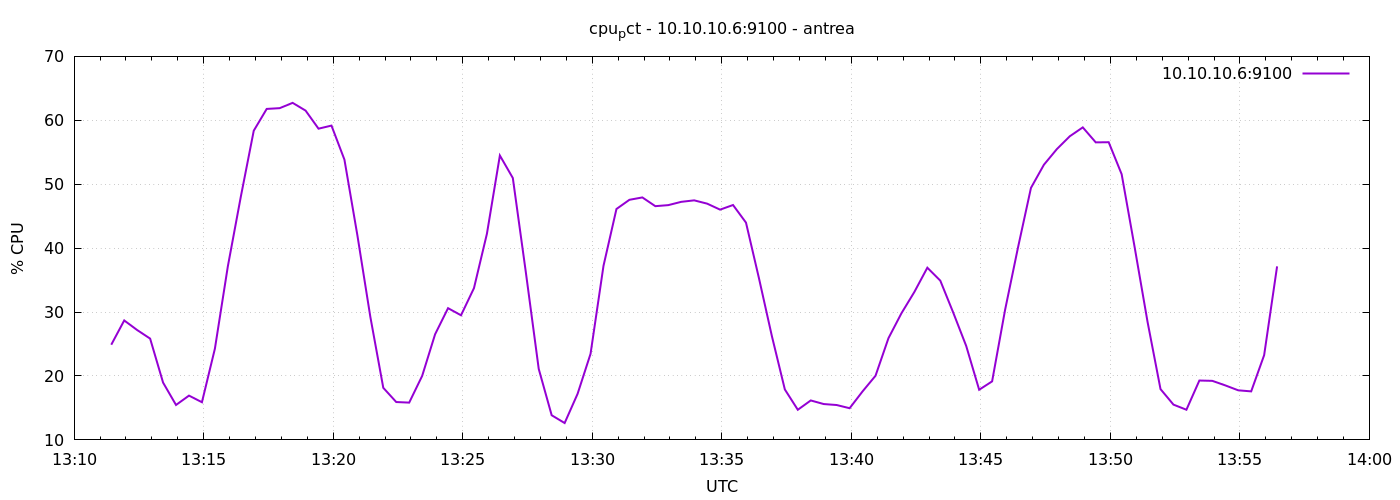

Data behind this chart, as committed beside it:
1777900286	24.890476190474676
1777900316	28.69
1777900346	27.19
1777900376	25.85
1777900406	18.97
1777900436	15.47
1777900466	16.93
1777900496	15.9
1777900526	24.27
1777900556	37.15
1777900586	48.03
1777900616	58.37
1777900646	61.78
1777900676	61.9
1777900706	62.73
1777900736	61.52
1777900766	58.69
1777900796	59.17
1777900826	53.85
1777900856	42.01
1777900886	29.25
1777900916	18.15
1777900946	15.92
1777900976	15.83
1777901006	20.01
1777901036	26.53
1777901066	30.61
1777901096	29.5
1777901126	33.74
1777901156	42.25
1777901186	54.49
1777901216	50.97
1777901246	36.3
1777901276	21.1
1777901306	13.85
1777901336	12.64
1777901366	17.21
1777901396	23.47
1777901426	37.24
1777901456	46.12
1777901486	47.56
1777901516	47.93
1777901546	46.57
1777901576	46.73
1777901606	47.24
1777901636	47.48
1777901666	46.96
1777901696	46.02
1777901726	46.75
1777901756	43.99
1777901786	35.3
1777901816	26.22
1777901846	17.89
1777901876	14.71
1777901906	16.17
1777901936	15.61
1777901966	15.46
1777901996	14.96
1777902026	17.59
1777902056	20.04
1777902086	25.92
... 30 more rows
